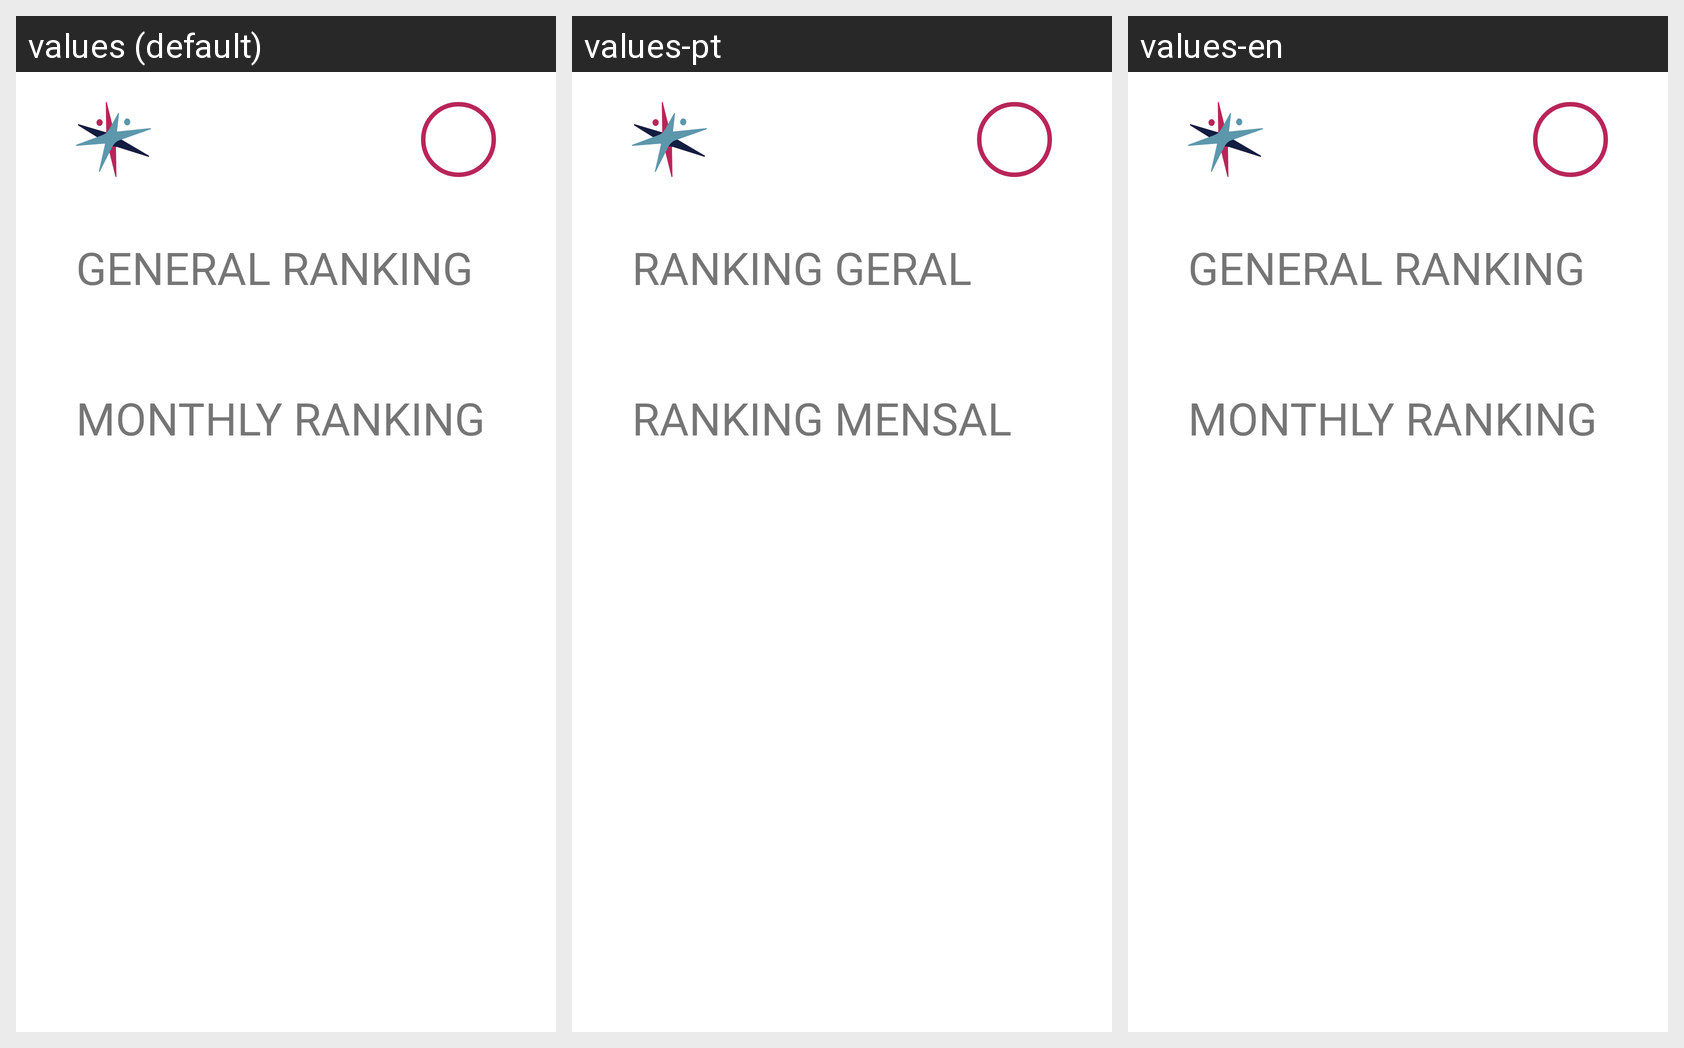

Translations of the strings shown on this Android screen, per locale in the grid:
Android screen res/layout/fragment_ranking.xml rendered under 3 locales, left to right: values (default), values-pt, values-en. Device: Nexus 5 (rendered at 1080×1920; each locale shown at half size, 540×960, under a caption strip naming it); theme Theme.Conslife.
Strings drawn on this screen, with the default value and each locale's value (text and hints the layout hard-codes, and strings that could not be matched under every locale, appear in the picture but are not listed):

title_page_general_ranking
  values: General Ranking
  values-pt: Ranking Geral
  values-en: General Ranking

title_page_monthly_ranking
  values: Monthly Ranking
  values-pt: Ranking Mensal
  values-en: Monthly Ranking
